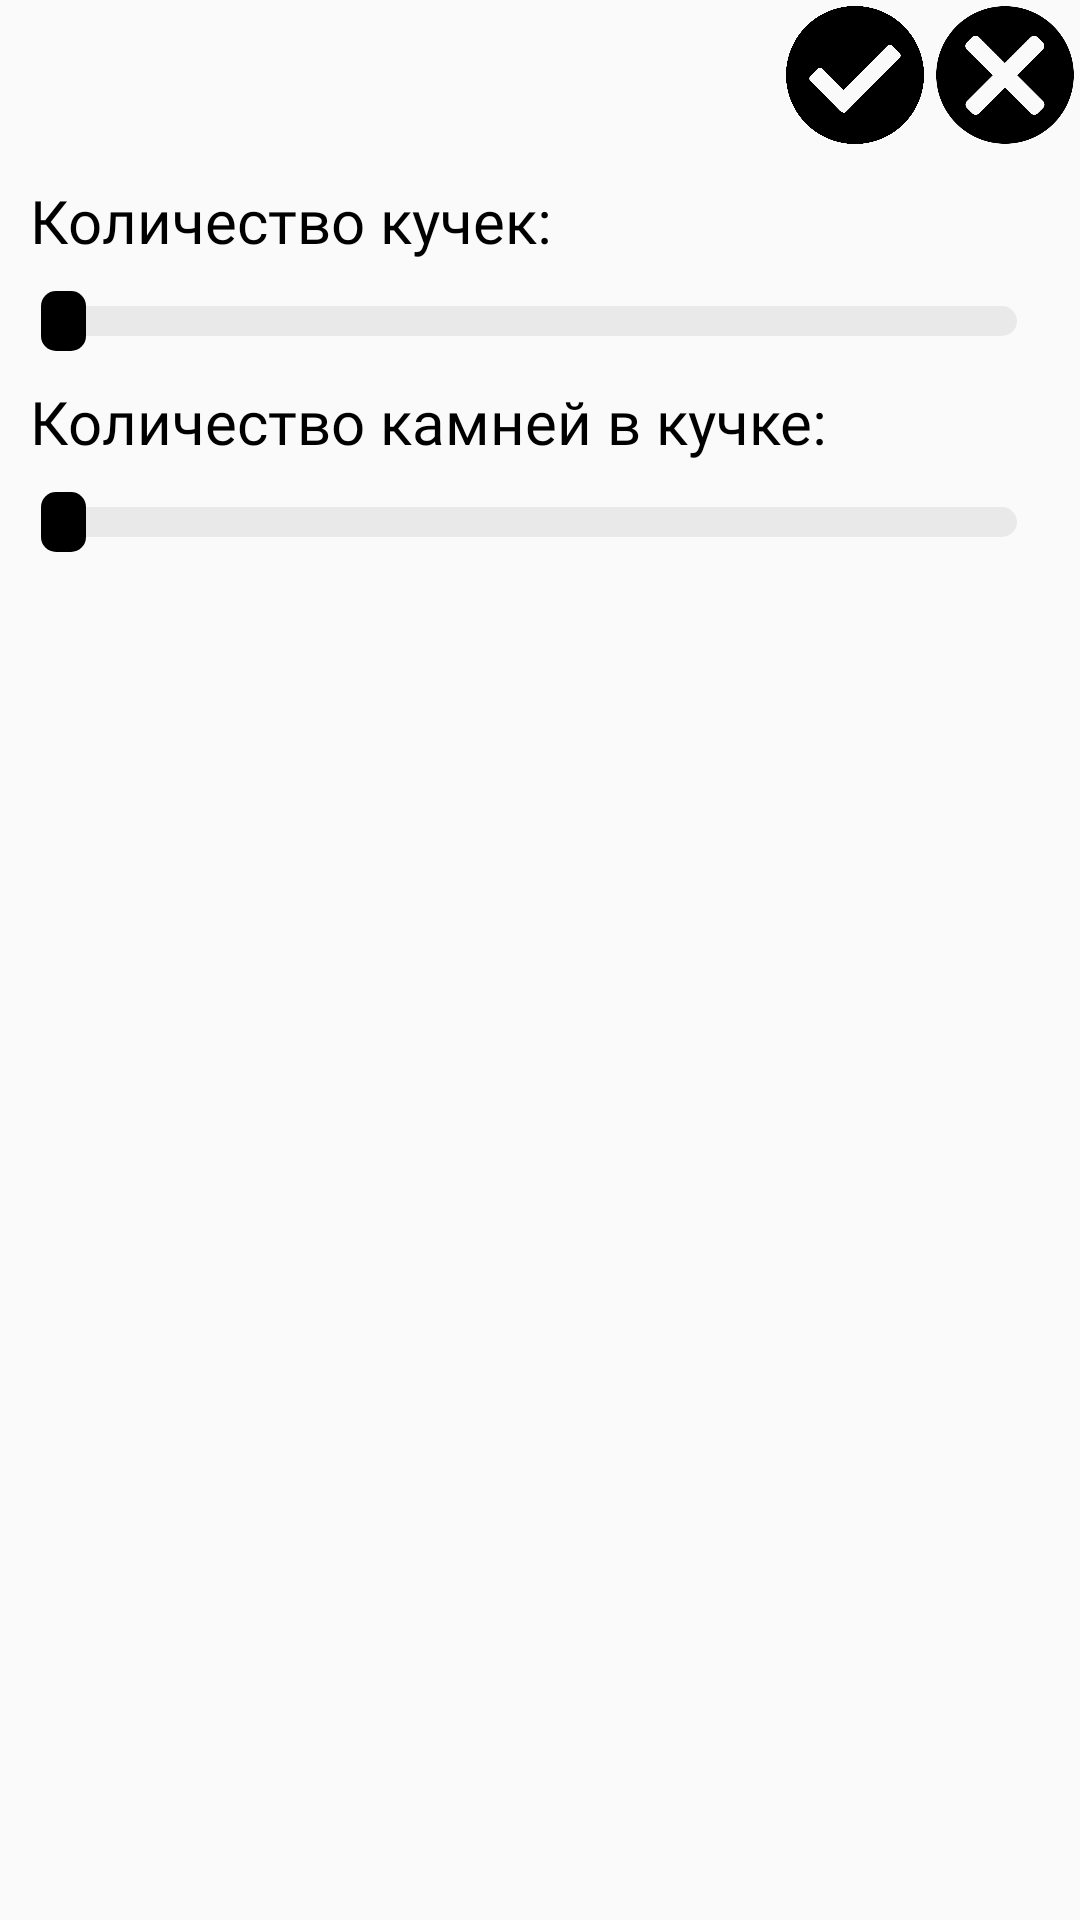

Produce the Android XML layout that renders to this screen, including the resource entries it uses.
<!-- AndroidManifest.xml: application theme AppTheme -->
<!-- res/layout/activity_setting.xml -->
<?xml version="1.0" encoding="utf-8"?>

<LinearLayout xmlns:android="http://schemas.android.com/apk/res/android"
    xmlns:app="http://schemas.android.com/apk/res-auto"
    xmlns:tools="http://schemas.android.com/tools"
    android:layout_width="match_parent"
    android:layout_height="match_parent"
    android:orientation="vertical"
    android:background="@drawable/gradient"
    tools:context=".Setting">

    <LinearLayout
        android:layout_width="wrap_content"
        android:layout_height="wrap_content"
        android:layout_gravity="right">

        <ImageButton
            android:layout_width="@dimen/diameter"
            android:layout_height="@dimen/diameter"
            android:src="@drawable/ok"
            android:scaleType="fitXY"
            android:background="@null"
            android:padding="2dp"
            android:onClick="save"/>

        <ImageButton
            android:layout_width="@dimen/diameter"
            android:layout_height="@dimen/diameter"
            android:src="@drawable/close"
            android:scaleType="fitXY"
            android:background="@null"
            android:padding="2dp"
            android:onClick="close"/>

    </LinearLayout>

    <LinearLayout
        android:layout_width="wrap_content"
        android:layout_height="wrap_content">

        <TextView
            android:layout_width="wrap_content"
            android:layout_height="wrap_content"
            android:text="@string/heap"
            android:textColor="#000000"
            android:fontFamily="@font/impact_regular"
            android:textSize="@dimen/text"
            android:padding="10dp"/>

        <TextView
            android:id="@+id/count_heap"
            android:layout_width="wrap_content"
            android:layout_height="wrap_content"
            android:textColor="#000000"
            android:fontFamily="@font/impact_regular"
            android:textSize="@dimen/text"
           />

    </LinearLayout>

    <SeekBar
        android:id="@+id/heap"
        android:layout_width="match_parent"
        android:layout_height="wrap_content"
        android:layout_marginHorizontal="5dp"
        android:maxHeight="10dp"
        android:minHeight="1dp"
        android:max="6"
        android:progressDrawable="@drawable/seek_bg"
        android:thumb="@drawable/thumb"/>
        

    <LinearLayout
        android:layout_width="wrap_content"
        android:layout_height="wrap_content">

        <TextView
            android:layout_width="wrap_content"
            android:layout_height="wrap_content"
            android:text="@string/stone"
            android:textColor="#000000"
            android:fontFamily="@font/impact_regular"
            android:textSize="@dimen/text"
            android:padding="10dp"/>

        <TextView
            android:id="@+id/count_stone"
            android:layout_width="wrap_content"
            android:layout_height="wrap_content"
            android:textColor="#000000"
            android:fontFamily="@font/impact_regular"
            android:textSize="@dimen/text"
            />

    </LinearLayout>

    <SeekBar
        android:id="@+id/stone"
        android:layout_width="match_parent"
        android:layout_height="wrap_content"
        android:layout_marginHorizontal="5dp"
        android:maxHeight="10dp"
        android:minHeight="1dp"
        android:max="85"
        android:progressDrawable="@drawable/seek_bg"
        android:thumb="@drawable/thumb"/>
        

</LinearLayout>
<!-- resources referenced by this layout -->
<resources>
  <dimen name="diameter">50dp</dimen>
  <dimen name="text">20sp</dimen>
  <!-- drawable close (drawable) -->
  <?xml version="1.0" encoding="utf-8"?>
  
  <selector xmlns:android="http://schemas.android.com/apk/res/android">
      <item android:state_pressed="false" android:drawable="@drawable/close_state"  />
      <item android:state_pressed="true" android:drawable="@drawable/close_pressed"  />
  </selector>
  <!-- drawable ok (drawable) -->
  <?xml version="1.0" encoding="utf-8"?>
  
  <selector xmlns:android="http://schemas.android.com/apk/res/android">
      <item android:state_pressed="false" android:drawable="@drawable/ok_state"  />
      <item android:state_pressed="true" android:drawable="@drawable/ok_pressed"  />
  </selector>
  <!-- drawable seek_bg (drawable) -->
  <?xml version="1.0" encoding="utf-8"?>
  
  <layer-list xmlns:android="http://schemas.android.com/apk/res/android">
      <item android:id="@android:id/background">
          <shape>
              <solid android:color="#11000000"/>
              <corners android:radius="5dp"/>
          </shape>
      </item>
      <item android:id="@android:id/secondaryProgress">
          <clip>
              <shape>
                  <solid android:color="#FF00FF"/>
                  <corners android:radius="1dp"/>
              </shape>
          </clip>
      </item>
      <item android:id="@android:id/progress">
          <clip>
              <shape >
                  <solid android:color="@color/bgbtn"/>
                  <corners android:radius="5dp"/>
                  <size android:height="10dp"/>
              </shape>
          </clip>
      </item>
  </layer-list>
  <!-- drawable thumb (drawable) -->
  <?xml version="1.0" encoding="utf-8"?>
  
  <shape xmlns:android="http://schemas.android.com/apk/res/android">
      <solid android:color="@color/bgbtn"/>
      <size android:width="15dp" android:height="20dp"/>
      <corners android:radius="5dp"/>
  </shape>
  <string name="heap">Количество кучек: </string>
  <string name="stone">Количество камней в кучке: </string>
  <style name="AppTheme" parent="Theme.AppCompat.Light.DarkActionBar">
          
          <item name="windowActionBar">false</item>
          <item name="windowNoTitle">true</item>
          <item name="android:windowFullscreen">true</item>
          <item name="colorPrimary">@color/colorPrimary</item>
          <item name="colorPrimaryDark">@color/colorPrimaryDark</item>
          <item name="colorAccent">@color/colorAccent</item>
      </style>
  <!-- drawable close_state: png bitmap (drawable, 14030 bytes) -->
  <!-- drawable close_pressed: png bitmap (drawable, 46977 bytes) -->
  <!-- drawable ok_state: png bitmap (drawable, 44203 bytes) -->
  <!-- drawable ok_pressed: png bitmap (drawable, 41900 bytes) -->
  <color name="bgbtn">#000000</color>
  <color name="colorPrimary">#008577</color>
  <color name="colorPrimaryDark">#00574B</color>
  <color name="colorAccent">#D81B60</color>
</resources>
